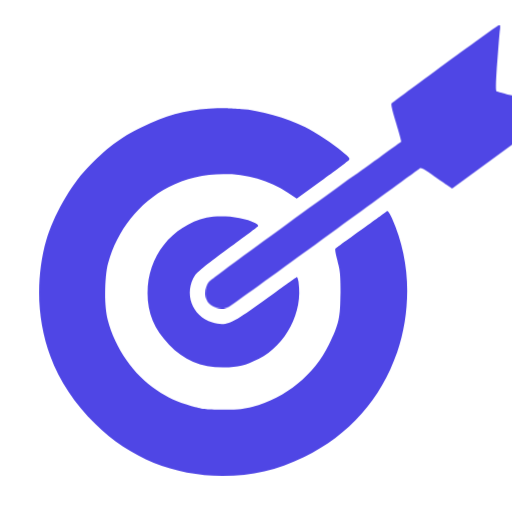
t = 0.00 s
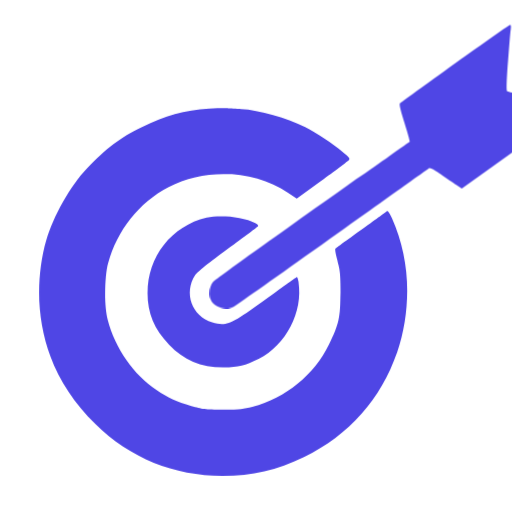
t = 0.56 s
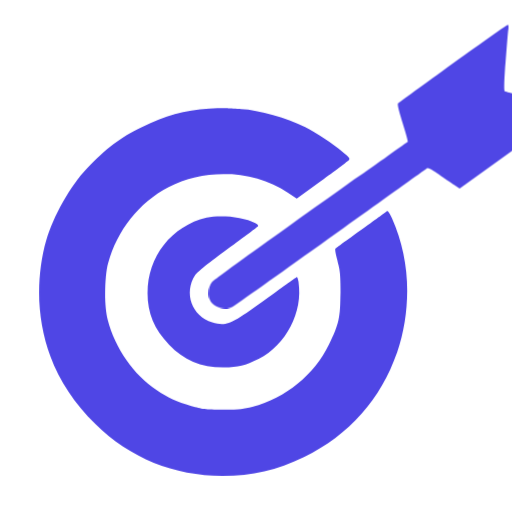
t = 0.94 s
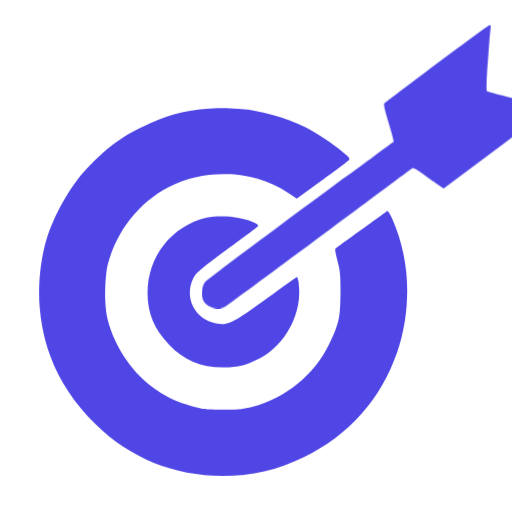
t = 1.50 s
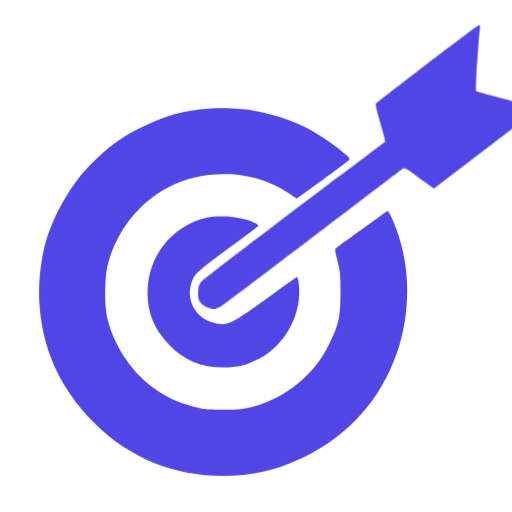
t = 2.06 s
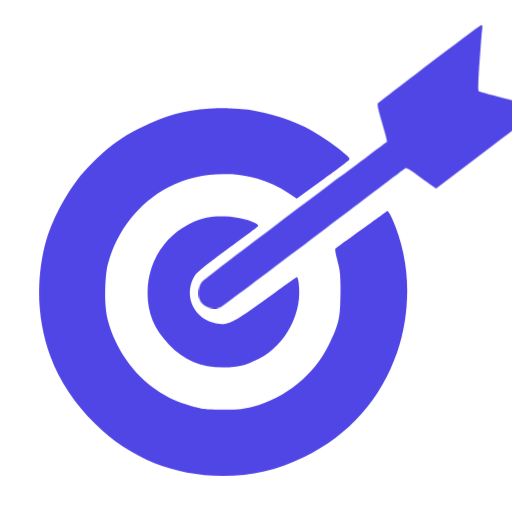
t = 2.44 s

The animated SVG that drew these frames (rendered in a browser with its animation timeline set to each time). Animation: 1 CSS @keyframes rule; one cycle of 3.00 s, repeats indefinitely.


  <svg version="1.0" width="336" height="256" viewBox="0 0 100 100" xmlns="http://www.w3.org/2000/svg">
<style>
path { fill: #4F46E5; }
@media (prefers-color-scheme: dark) {
path { fill: #4F46E5; }
}
@-webkit-keyframes stretch1 {
0% {
transform: scaleY(1);
transform: scaleX(1);
}
25% {
transform: scaleY(1.06);
transform: scaleX(1.03);
}
50% {
transform: scaleY(0.96);
transform: scaleX(0.98);
}
75% {
transform: scaleY(0.93);
transform: scaleX(0.95);
}
100% {
transform: scaleY(1);
transform: scaleX(1);
}
}

#arrow {
transform-origin: bottom;
animation: stretch1 3s linear infinite;
-moz-animation: stretch1 3s linear infinite;
-webkit-animation: stretch1 3s linear infinite;
}
</style>
<g transform="matrix(0.025534, 0, 0, -0.025534, 3.30197, 98.058701)" stroke="none" style="">
<path id="arrow" d="M3279 3355 c-222 -163 -408 -300 -413 -305 -6 -6 6 -61 34 -150 24 -77 41 -142 39 -144 -2 -1 -152 -110 -334 -241 -718 -519 -1121 -813 -1138 -833 -24 -27 -33 -94 -17 -132 25 -59 111 -88 172 -56 14 8 284 202 600 432 671 489 849 618 865 628 7 4 43 -16 85 -47 40 -30 92 -66 115 -81 l42 -28 413 302 c227 165 414 305 416 310 2 4 -105 34 -238 66 -132 32 -245 61 -251 65 -8 4 -6 67 5 220 9 118 18 231 21 252 3 20 2 37 -3 37 -5 0 -190 -133 -413 -295z"/>
<path d="M1470 3009 c-190 -13 -337 -53 -514 -141 -169 -83 -271 -160 -420 -316 -126 -133 -260 -368 -311 -547 -83 -290 -72 -618 31 -891 71 -192 186 -364 343 -517 271 -263 598 -396 974 -397 229 0 415 43 622 144 344 168 592 447 713 801 115 339 101 713 -39 1024 -22 48 -32 61 -41 54 -7 -6 -96 -70 -198 -143 -102 -73 -189 -136 -194 -141 -5 -4 2 -44 15 -91 21 -73 24 -104 24 -248 -1 -189 -11 -237 -88 -395 -113 -232 -330 -409 -587 -477 -71 -19 -109 -23 -230 -22 -128 0 -155 4 -235 28 -115 35 -180 64 -266 122 -178 118 -316 317 -375 540 -28 105 -25 322 4 434 67 248 237 462 462 579 284 148 654 130 914 -45 l66 -44 187 136 c104 75 196 144 206 154 18 16 16 19 -45 70 -75 64 -200 146 -283 187 -138 69 -354 130 -489 139 -39 3 -87 6 -106 7 -19 2 -82 0 -140 -4z"/>
<path d="M1451 2175 c-267 -61 -454 -300 -452 -575 1 -157 50 -276 164 -396 115 -122 244 -176 419 -175 115 1 160 12 267 66 209 105 342 362 305 588 -4 20 -9 37 -13 37 -3 0 -103 -71 -221 -157 -286 -207 -316 -221 -426 -188 -157 47 -220 224 -130 363 12 20 114 101 248 198 125 91 230 169 233 174 3 5 -7 16 -22 23 -91 47 -264 66 -372 42z"/>
</g>
</svg>